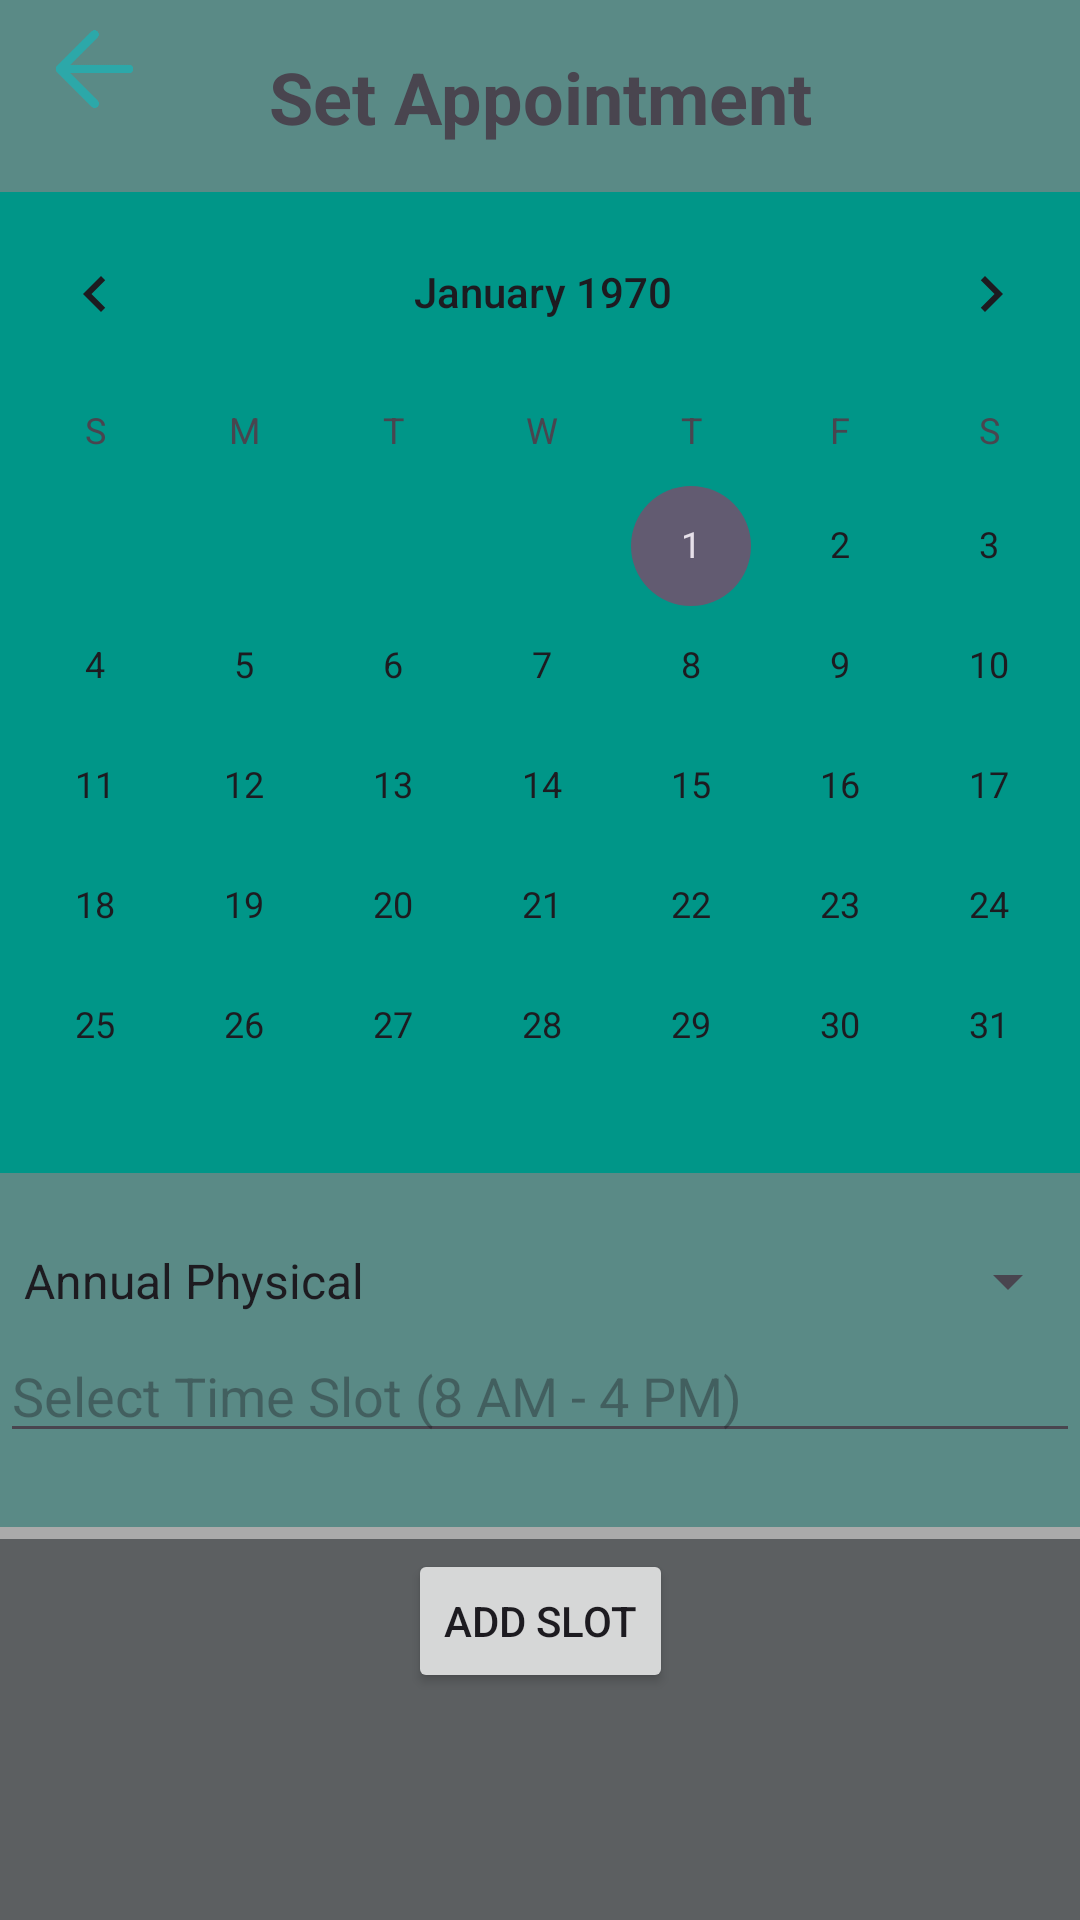

Produce the Android XML layout that renders to this screen, including the resource entries it uses.
<!-- AndroidManifest.xml: application theme Theme.SchoolClinicAppointment -->
<!-- res/layout/activity_nurse_view.xml -->
<?xml version="1.0" encoding="utf-8"?>
<androidx.constraintlayout.widget.ConstraintLayout xmlns:android="http://schemas.android.com/apk/res/android"
    xmlns:app="http://schemas.android.com/apk/res-auto"
    xmlns:tools="http://schemas.android.com/tools"
    android:layout_width="match_parent"
    android:layout_height="match_parent"
    android:background="#5A8A86"
    tools:context=".NurseView"
    tools:layout_editor_absoluteX="0dp"
    tools:layout_editor_absoluteY="-65dp">

    

    
    <CalendarView
        android:id="@+id/calendarView"
        android:layout_width="388dp"
        android:layout_height="327dp"
        android:layout_marginTop="64dp"
        android:background="#009688"
        app:layout_constraintEnd_toEndOf="parent"
        app:layout_constraintHorizontal_bias="0.478"
        app:layout_constraintStart_toStartOf="parent"
        app:layout_constraintTop_toTopOf="parent" />

    <Spinner
        android:id="@+id/consultationTypeSpinner"
        android:layout_width="0dp"
        android:layout_height="wrap_content"
        android:layout_marginTop="24dp"
        android:entries="@array/consultation_types"
        app:layout_constraintEnd_toEndOf="parent"
        app:layout_constraintHorizontal_bias="0.0"
        app:layout_constraintStart_toStartOf="parent"
        app:layout_constraintTop_toBottomOf="@id/calendarView" />

    
    <EditText
        android:id="@+id/timeSlotInput"
        android:layout_width="0dp"
        android:layout_height="wrap_content"
        android:layout_marginTop="4dp"
        android:hint="Select Time Slot (8 AM - 4 PM)"
        android:focusable="false"
        app:layout_constraintBottom_toBottomOf="parent"
        app:layout_constraintEnd_toEndOf="parent"
        app:layout_constraintHorizontal_bias="0.0"
        app:layout_constraintStart_toStartOf="parent"
        app:layout_constraintTop_toBottomOf="@id/consultationTypeSpinner"
        app:layout_constraintVertical_bias="0.0" />


    
    <Button
        android:id="@+id/addSlotButton"
        android:layout_width="wrap_content"
        android:layout_height="wrap_content"
        android:layout_marginTop="32dp"
        android:text="Add Slot"
        app:layout_constraintEnd_toEndOf="parent"
        app:layout_constraintHorizontal_bias="0.501"
        app:layout_constraintStart_toStartOf="parent"
        app:layout_constraintTop_toBottomOf="@id/timeSlotInput" />

    

    <TextView
        android:id="@+id/existingSlotsLabel"
        android:layout_width="wrap_content"
        android:layout_height="wrap_content"
        android:layout_marginTop="16dp"
        android:text="Existing Slots"
        android:textStyle="bold"
        app:layout_constraintEnd_toEndOf="parent"
        app:layout_constraintStart_toStartOf="parent"
        app:layout_constraintTop_toBottomOf="@id/addSlotButton" />


    <FrameLayout
        android:layout_width="386dp"
        android:layout_height="228dp"
        android:background="@android:color/darker_gray"
        android:padding="4dp"
        app:layout_constraintBottom_toBottomOf="parent"
        app:layout_constraintEnd_toEndOf="parent"
        app:layout_constraintStart_toStartOf="parent"
        app:layout_constraintTop_toBottomOf="@id/existingSlotsLabel"
        app:layout_constraintVertical_bias="0.483">

        <ListView
            android:id="@+id/slotsListView"
            android:layout_width="match_parent"
            android:layout_height="match_parent"
            android:background="@color/material_dynamic_neutral40" />
    </FrameLayout>

    <ImageView
        android:id="@+id/backButton"
        android:layout_width="63dp"
        android:layout_height="46dp"
        app:layout_constraintBottom_toTopOf="@+id/calendarView"
        app:layout_constraintEnd_toEndOf="parent"
        app:layout_constraintHorizontal_bias="0.0"
        app:layout_constraintStart_toStartOf="parent"
        app:layout_constraintTop_toTopOf="parent"
        app:layout_constraintVertical_bias="0.0"
        app:srcCompat="@drawable/arrow_left" />

    <androidx.recyclerview.widget.RecyclerView
        android:id="@+id/recyclerViewAppointments"
        android:layout_width="match_parent"
        android:layout_height="match_parent"
        tools:layout_editor_absoluteX="0dp"
        tools:layout_editor_absoluteY="68dp" />

    <TextView
        android:id="@+id/textView5"
        android:layout_width="wrap_content"
        android:layout_height="wrap_content"
        android:text="Set Appointment"
        android:textStyle="bold"
        android:textAlignment="center"
        android:textSize="24sp"
        app:layout_constraintBottom_toTopOf="@+id/calendarView"
        app:layout_constraintEnd_toEndOf="parent"
        app:layout_constraintStart_toStartOf="parent"
        app:layout_constraintTop_toTopOf="parent" />




</androidx.constraintlayout.widget.ConstraintLayout>
<!-- resources referenced by this layout -->
<resources>
  <string-array name="consultation_types">
          <item>Annual Physical</item>
          <item>Dental Examination</item>
      </string-array>
  <!-- drawable arrow_left: png bitmap (drawable, 4269 bytes) -->
  <style name="Theme.SchoolClinicAppointment" parent="Base.Theme.SchoolClinicAppointment" />
  <style name="Base.Theme.SchoolClinicAppointment" parent="Theme.Material3.DayNight.NoActionBar">
          
          
      </style>
</resources>
